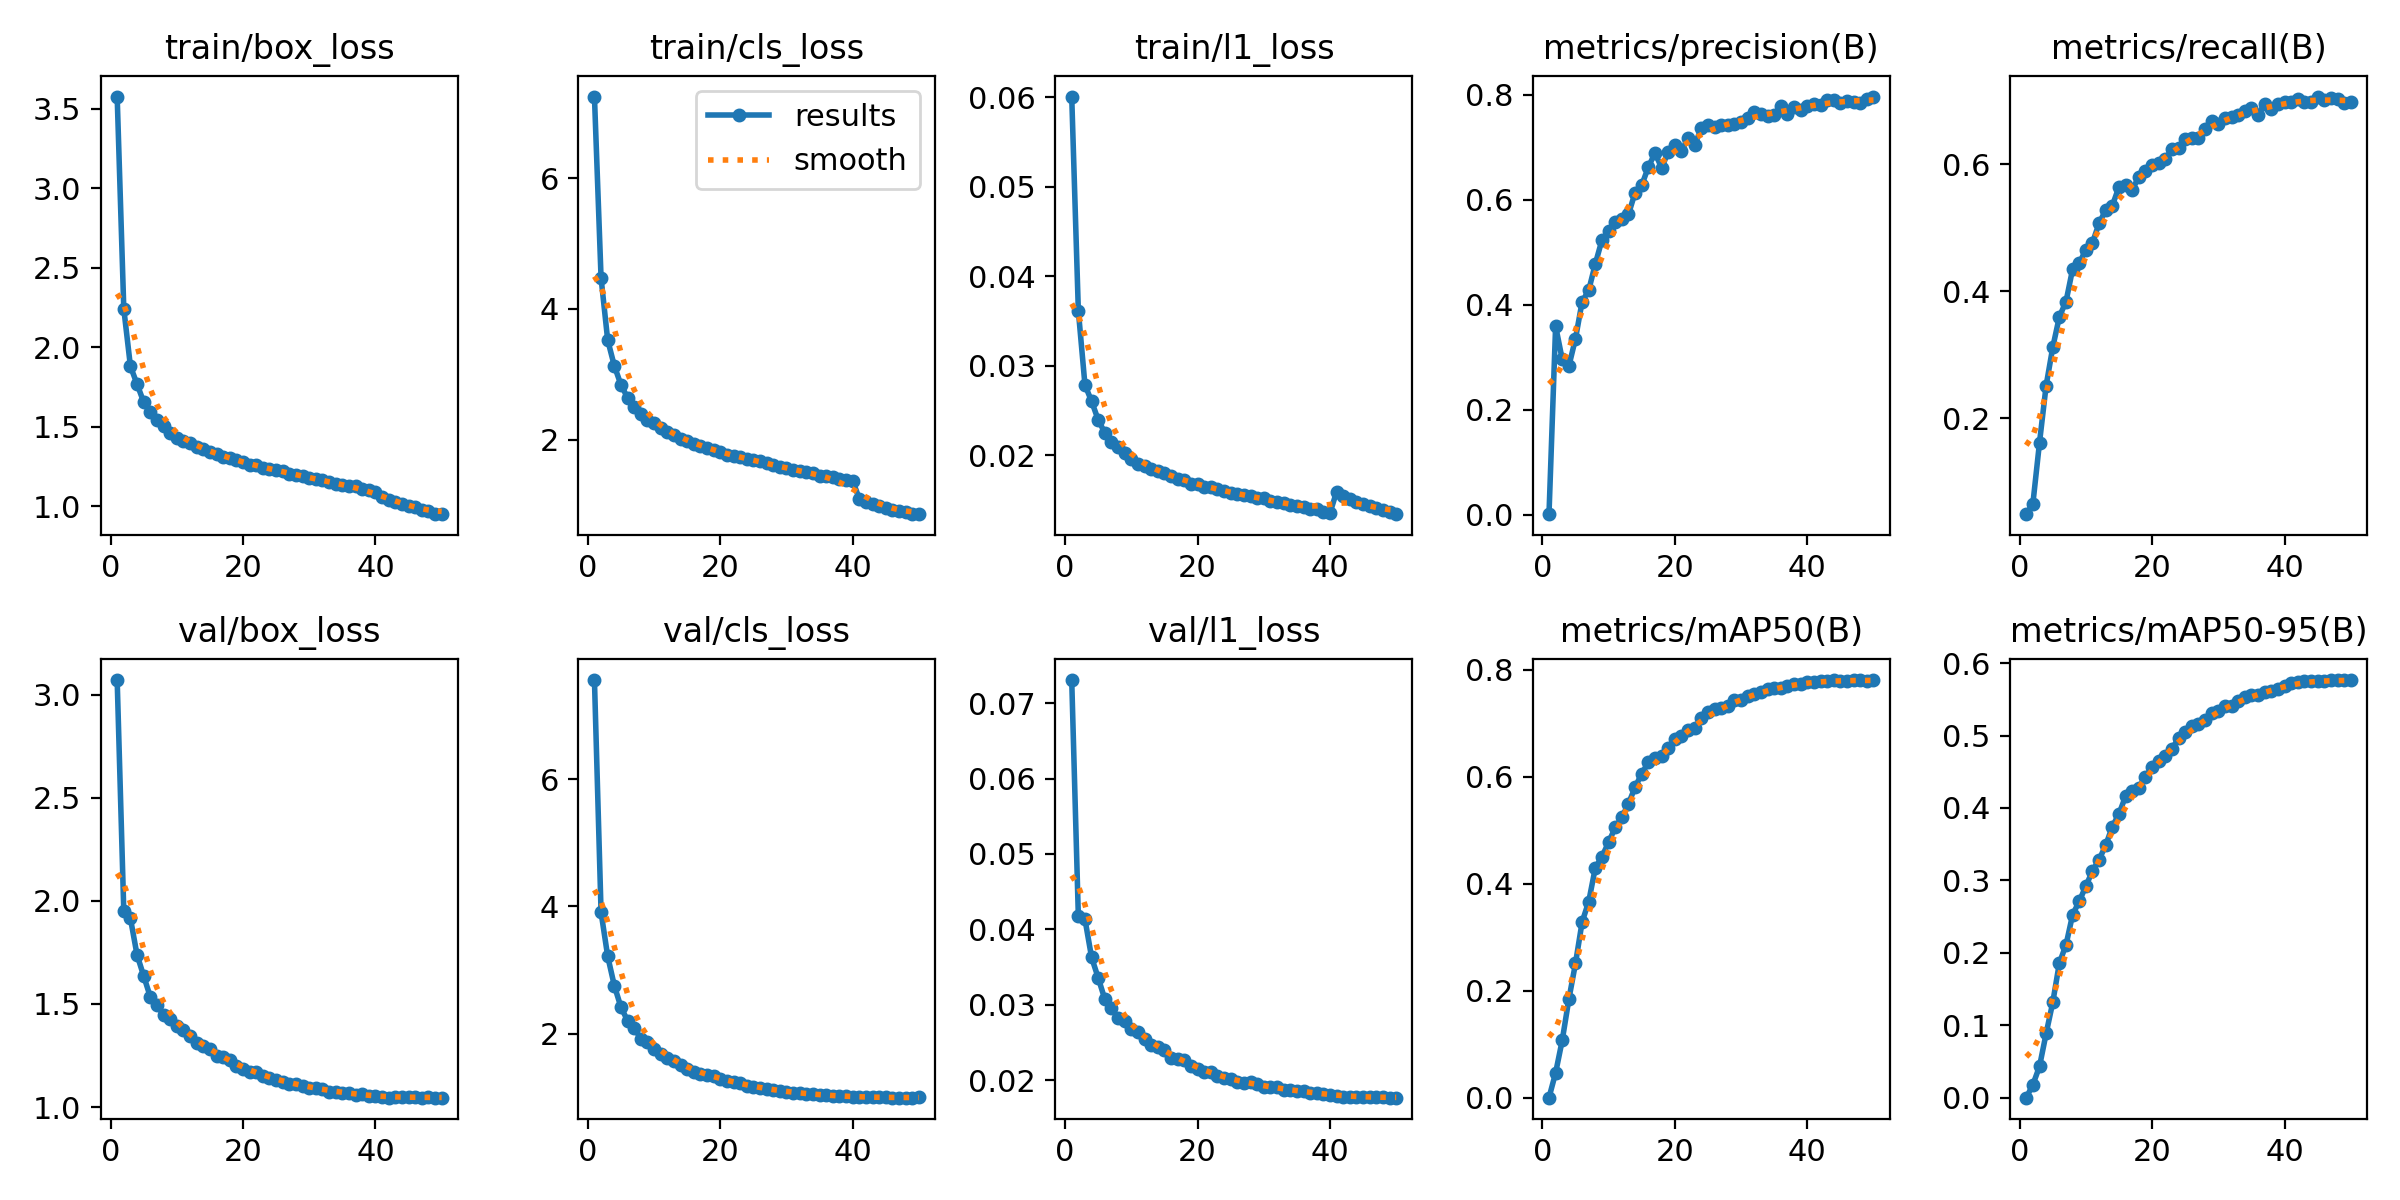

The table this chart was drawn from, first rows:
epoch, time, train/box_loss, train/cls_loss, train/l1_loss, metrics/precision(B), metrics/recall(B), metrics/mAP50(B), metrics/mAP50-95(B), val/box_loss, val/cls_loss, val/l1_loss, lr/pg0, lr/pg1, lr/pg2, lr/pg3, lr/pg4, lr/pg5, lr/pg6, lr/pg7
1, 323.5, 3.577, 7.251, 0.0601, 0.00156, 0.04857, 0.00033, 6e-05, 3.071, 7.559, 0.07306, 0.009981, 0.003327, 0.009981, 0.003327, 0.009981, 0.003327, 0.009981, 0.003327
2, 657.8, 2.242, 4.474, 0.03617, 0.3594, 0.0652, 0.04675, 0.01804, 1.949, 3.907, 0.04176, 0.01959, 0.006528, 0.01959, 0.006528, 0.01959, 0.006528, 0.01959, 0.006528
3, 988.2, 1.881, 3.523, 0.02787, 0.296, 0.1614, 0.1077, 0.04318, 1.916, 3.217, 0.04134, 0.02879, 0.009598, 0.02879, 0.009598, 0.02879, 0.009598, 0.02879, 0.009598
4, 1316, 1.769, 3.13, 0.02606, 0.2832, 0.2511, 0.1843, 0.08873, 1.738, 2.755, 0.03629, 0.02822, 0.009406, 0.02822, 0.009406, 0.02822, 0.009406, 0.02822, 0.009406
5, 1619, 1.656, 2.839, 0.02397, 0.3354, 0.3114, 0.2513, 0.1316, 1.636, 2.416, 0.03357, 0.02762, 0.009208, 0.02762, 0.009208, 0.02762, 0.009208, 0.02762, 0.009208
6, 1949, 1.592, 2.64, 0.02253, 0.4057, 0.3596, 0.3286, 0.186, 1.534, 2.204, 0.03074, 0.02703, 0.00901, 0.02703, 0.00901, 0.02703, 0.00901, 0.02703, 0.00901
7, 2277, 1.545, 2.496, 0.02147, 0.4277, 0.3834, 0.3669, 0.211, 1.495, 2.094, 0.02959, 0.02644, 0.008812, 0.02644, 0.008812, 0.02644, 0.008812, 0.02644, 0.008812
8, 2607, 1.503, 2.396, 0.02091, 0.478, 0.4347, 0.4304, 0.2527, 1.447, 1.914, 0.02823, 0.02584, 0.008614, 0.02584, 0.008614, 0.02584, 0.008614, 0.02584, 0.008614
9, 2898, 1.463, 2.298, 0.02033, 0.5233, 0.4437, 0.4509, 0.2712, 1.429, 1.867, 0.02784, 0.02525, 0.008416, 0.02525, 0.008416, 0.02525, 0.008416, 0.02525, 0.008416
10, 3215, 1.431, 2.248, 0.01966, 0.5397, 0.4653, 0.4777, 0.2922, 1.395, 1.765, 0.02682, 0.02465, 0.008218, 0.02465, 0.008218, 0.02465, 0.008218, 0.02465, 0.008218
11, 3542, 1.413, 2.176, 0.0191, 0.5582, 0.4763, 0.5055, 0.3131, 1.375, 1.686, 0.02634, 0.02406, 0.00802, 0.02406, 0.00802, 0.02406, 0.00802, 0.02406, 0.00802
12, 3872, 1.396, 2.111, 0.01883, 0.5624, 0.5069, 0.5242, 0.3287, 1.345, 1.62, 0.02547, 0.02347, 0.007822, 0.02347, 0.007822, 0.02347, 0.007822, 0.02347, 0.007822
13, 4201, 1.373, 2.063, 0.01853, 0.5721, 0.5277, 0.55, 0.3487, 1.309, 1.567, 0.02471, 0.02287, 0.007624, 0.02287, 0.007624, 0.02287, 0.007624, 0.02287, 0.007624
14, 4511, 1.357, 2.015, 0.01823, 0.6134, 0.5346, 0.5807, 0.3744, 1.296, 1.5, 0.02436, 0.02228, 0.007426, 0.02228, 0.007426, 0.02228, 0.007426, 0.02228, 0.007426
15, 4840, 1.341, 1.973, 0.01801, 0.6272, 0.5641, 0.606, 0.3918, 1.283, 1.445, 0.02406, 0.02168, 0.007228, 0.02168, 0.007228, 0.02168, 0.007228, 0.02168, 0.007228
16, 5173, 1.327, 1.93, 0.01771, 0.662, 0.5666, 0.6272, 0.4164, 1.246, 1.399, 0.0229, 0.02109, 0.00703, 0.02109, 0.00703, 0.02109, 0.00703, 0.02109, 0.00703
17, 5498, 1.313, 1.895, 0.01736, 0.6886, 0.5595, 0.6352, 0.4238, 1.243, 1.359, 0.02285, 0.0205, 0.006832, 0.0205, 0.006832, 0.0205, 0.006832, 0.0205, 0.006832
18, 5807, 1.307, 1.87, 0.01721, 0.6609, 0.5799, 0.6389, 0.428, 1.23, 1.345, 0.02275, 0.0199, 0.006634, 0.0199, 0.006634, 0.0199, 0.006634, 0.0199, 0.006634
19, 6137, 1.289, 1.843, 0.01686, 0.6901, 0.5896, 0.6533, 0.4431, 1.2, 1.332, 0.02187, 0.01931, 0.006436, 0.01931, 0.006436, 0.01931, 0.006436, 0.01931, 0.006436
20, 6468, 1.277, 1.809, 0.01676, 0.704, 0.599, 0.6712, 0.4565, 1.184, 1.289, 0.02144, 0.01871, 0.006238, 0.01871, 0.006238, 0.01871, 0.006238, 0.01871, 0.006238
21, 6798, 1.26, 1.77, 0.01653, 0.6919, 0.602, 0.6765, 0.4646, 1.169, 1.261, 0.02109, 0.01812, 0.00604, 0.01812, 0.00604, 0.01812, 0.00604, 0.01812, 0.00604
22, 7058, 1.258, 1.751, 0.01645, 0.7177, 0.6085, 0.6886, 0.4714, 1.172, 1.235, 0.02116, 0.01753, 0.005842, 0.01753, 0.005842, 0.01753, 0.005842, 0.01753, 0.005842
23, 7381, 1.239, 1.727, 0.0162, 0.7046, 0.6231, 0.6923, 0.4819, 1.149, 1.219, 0.02051, 0.01693, 0.005644, 0.01693, 0.005644, 0.01693, 0.005644, 0.01693, 0.005644
24, 7706, 1.235, 1.702, 0.01604, 0.7354, 0.6253, 0.7095, 0.4962, 1.143, 1.18, 0.02034, 0.01634, 0.005446, 0.01634, 0.005446, 0.01634, 0.005446, 0.01634, 0.005446
25, 8035, 1.228, 1.681, 0.01579, 0.7426, 0.6401, 0.7208, 0.5054, 1.133, 1.158, 0.02013, 0.01574, 0.005248, 0.01574, 0.005248, 0.01574, 0.005248, 0.01574, 0.005248
26, 8361, 1.222, 1.669, 0.01573, 0.7373, 0.6406, 0.726, 0.5127, 1.121, 1.151, 0.0198, 0.01515, 0.00505, 0.01515, 0.00505, 0.01515, 0.00505, 0.01515, 0.00505
27, 8670, 1.206, 1.637, 0.01559, 0.7424, 0.6414, 0.729, 0.5156, 1.113, 1.128, 0.0196, 0.01456, 0.004852, 0.01456, 0.004852, 0.01456, 0.004852, 0.01456, 0.004852
28, 8997, 1.199, 1.611, 0.01546, 0.7422, 0.6558, 0.7328, 0.5215, 1.114, 1.108, 0.01972, 0.01396, 0.004654, 0.01396, 0.004654, 0.01396, 0.004654, 0.01396, 0.004654
29, 9326, 1.189, 1.586, 0.01528, 0.7447, 0.6683, 0.7434, 0.5313, 1.104, 1.104, 0.01947, 0.01337, 0.004456, 0.01337, 0.004456, 0.01337, 0.004456, 0.01337, 0.004456
30, 9659, 1.179, 1.569, 0.01529, 0.7471, 0.6624, 0.7432, 0.5338, 1.094, 1.089, 0.01912, 0.01277, 0.004258, 0.01277, 0.004258, 0.01277, 0.004258, 0.01277, 0.004258
31, 9971, 1.172, 1.536, 0.01488, 0.755, 0.6733, 0.7517, 0.5407, 1.091, 1.07, 0.01907, 0.01218, 0.00406, 0.01218, 0.00406, 0.01218, 0.00406, 0.01218, 0.00406
32, 10303, 1.164, 1.513, 0.01481, 0.7658, 0.6739, 0.7558, 0.5407, 1.087, 1.062, 0.01905, 0.01159, 0.003862, 0.01159, 0.003862, 0.01159, 0.003862, 0.01159, 0.003862
33, 10626, 1.154, 1.499, 0.01465, 0.7621, 0.6778, 0.759, 0.5478, 1.075, 1.055, 0.01876, 0.01099, 0.003664, 0.01099, 0.003664, 0.01099, 0.003664, 0.01099, 0.003664
34, 10951, 1.144, 1.485, 0.01447, 0.7594, 0.6831, 0.7637, 0.5535, 1.075, 1.046, 0.01872, 0.0104, 0.003466, 0.0104, 0.003466, 0.0104, 0.003466, 0.0104, 0.003466
35, 11217, 1.136, 1.448, 0.01437, 0.7609, 0.6886, 0.7663, 0.5566, 1.068, 1.035, 0.01853, 0.009804, 0.003268, 0.009804, 0.003268, 0.009804, 0.003268, 0.009804, 0.003268
36, 11535, 1.126, 1.44, 0.01429, 0.7775, 0.678, 0.7669, 0.5562, 1.07, 1.031, 0.01855, 0.00921, 0.00307, 0.00921, 0.00307, 0.00921, 0.00307, 0.00921, 0.00307
37, 11869, 1.127, 1.422, 0.01406, 0.7622, 0.6953, 0.7707, 0.5599, 1.06, 1.022, 0.01837, 0.008616, 0.002872, 0.008616, 0.002872, 0.008616, 0.002872, 0.008616, 0.002872
38, 12204, 1.107, 1.401, 0.01403, 0.7757, 0.6869, 0.7732, 0.5616, 1.062, 1.021, 0.01837, 0.008022, 0.002674, 0.008022, 0.002674, 0.008022, 0.002674, 0.008022, 0.002674
39, 12542, 1.105, 1.378, 0.01369, 0.7706, 0.6944, 0.7745, 0.5649, 1.055, 1.015, 0.01817, 0.007428, 0.002476, 0.007428, 0.002476, 0.007428, 0.002476, 0.007428, 0.002476
40, 12860, 1.093, 1.37, 0.01357, 0.7776, 0.6974, 0.7768, 0.5686, 1.052, 1.007, 0.01806, 0.006834, 0.002278, 0.006834, 0.002278, 0.006834, 0.002278, 0.006834, 0.002278
41, 13191, 1.06, 1.09, 0.01596, 0.7817, 0.6981, 0.7776, 0.5719, 1.048, 1, 0.01795, 0.00624, 0.00208, 0.00624, 0.00208, 0.00624, 0.00208, 0.00624, 0.00208
42, 13523, 1.039, 1.04, 0.01551, 0.7802, 0.7027, 0.7793, 0.5745, 1.046, 1.001, 0.01784, 0.005646, 0.001882, 0.005646, 0.001882, 0.005646, 0.001882, 0.005646, 0.001882
43, 13855, 1.028, 1.012, 0.01511, 0.7889, 0.6979, 0.7796, 0.575, 1.047, 0.9976, 0.01782, 0.005052, 0.001684, 0.005052, 0.001684, 0.005052, 0.001684, 0.005052, 0.001684
44, 14168, 1.013, 0.9781, 0.01483, 0.7901, 0.698, 0.7804, 0.5758, 1.048, 0.9979, 0.0178, 0.004458, 0.001486, 0.004458, 0.001486, 0.004458, 0.001486, 0.004458, 0.001486
45, 14504, 1.003, 0.9533, 0.01455, 0.783, 0.7064, 0.7794, 0.5757, 1.048, 0.9986, 0.01778, 0.003864, 0.001288, 0.003864, 0.001288, 0.003864, 0.001288, 0.003864, 0.001288
46, 14841, 0.9933, 0.9255, 0.0144, 0.7883, 0.7009, 0.7796, 0.5749, 1.05, 0.9949, 0.0178, 0.00327, 0.00109, 0.00327, 0.00109, 0.00327, 0.00109, 0.00327, 0.00109
47, 15171, 0.9795, 0.9107, 0.0141, 0.7866, 0.7046, 0.7811, 0.5766, 1.046, 0.9943, 0.01774, 0.002676, 0.000892, 0.002676, 0.000892, 0.002676, 0.000892, 0.002676, 0.000892
48, 15484, 0.9687, 0.884, 0.01391, 0.7835, 0.7028, 0.7805, 0.5762, 1.047, 0.9928, 0.01773, 0.002082, 0.000694, 0.002082, 0.000694, 0.002082, 0.000694, 0.002082, 0.000694
49, 15814, 0.9519, 0.8609, 0.01364, 0.791, 0.6969, 0.7801, 0.5762, 1.046, 0.9953, 0.01769, 0.001488, 0.000496, 0.001488, 0.000496, 0.001488, 0.000496, 0.001488, 0.000496
50, 16150, 0.9507, 0.8577, 0.01344, 0.7962, 0.6971, 0.7807, 0.5764, 1.046, 0.9964, 0.01771, 0.000894, 0.000298, 0.000894, 0.000298, 0.000894, 0.000298, 0.000894, 0.000298
